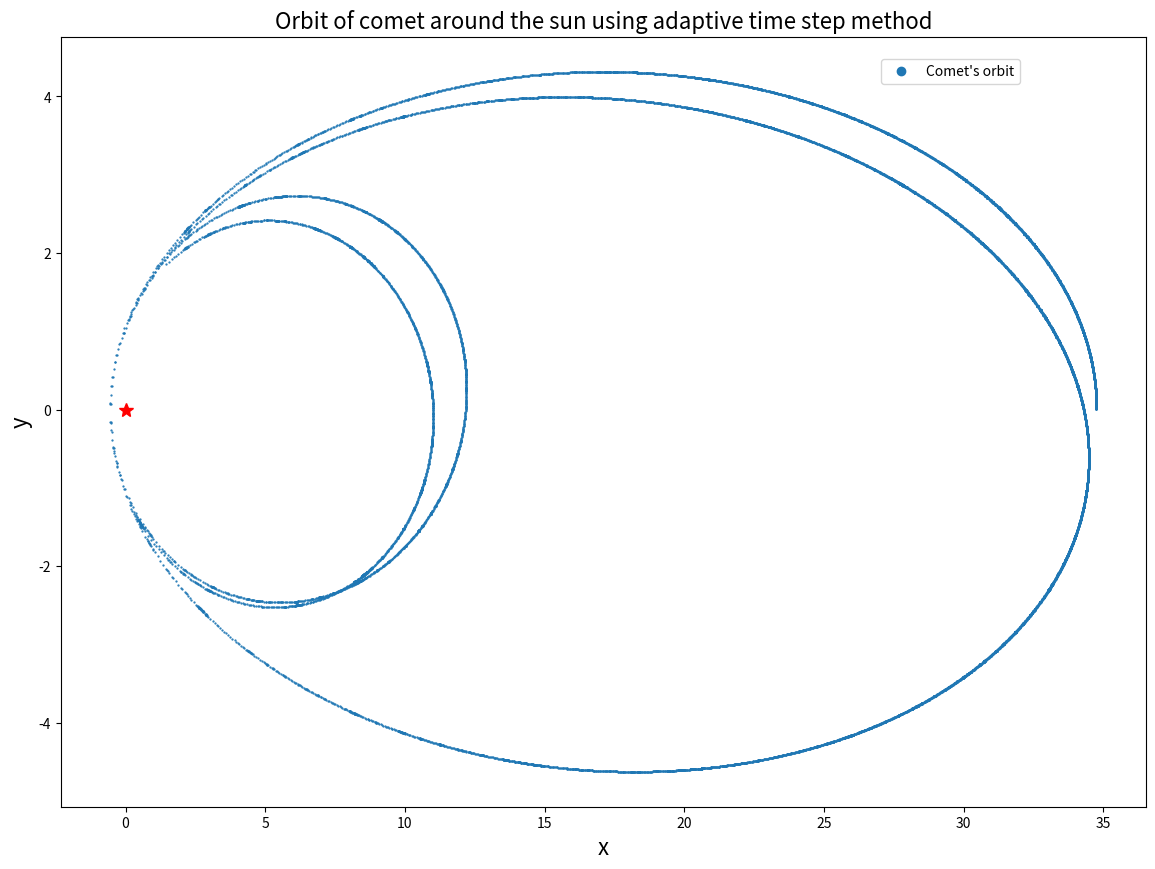

The matplotlib source for this figure:
#!/usr/bin/env python3
# -*- coding: utf-8 -*-
"""
Created on Tue Mar  2 12:05:11 2021

"""

import numpy as np
import matplotlib.pyplot as plt


def acc(r, v, t):
    "input position as list: r = [x, y], input velocity as list: v = [vx, vy]"
    x = r[0]
    y = r[1]

    #using mass in solar masses, time in earth years and distances in AU 
    GM = 4*(np.pi)**2
    
    #magnitude of r 
    r = np.sqrt(abs(x)**2 + abs(y)**2)
    
    #calculate acceleration in x and y dimension
    ax = -GM*x/r**3
    ay = -GM*y/r**3
    
    #output acceleration 
    return np.array([ax, ay])

def vel(r, v, t):
    "input position and velocity vectors and output velocity vector"
    return v 

def mag(arr):
    "simple function to return magnitude of two dimensional array"
    return np.sqrt(abs(arr[0])**2 + abs(arr[1])**2)


#creating empty lists to assign values to 
x_points = []
vx_points = []
y_points = []
vy_points = []
t_points = []

r = np.array([34.759358,0])  #in AU 
v = np.array([0, 0.185647])  #dimensionless velocity 

def RK_step_r(func, r, v, t, h):
    k1 = h * func(r,v, t)
    k2 = h * func(r + k1/2,v, t+h/2)
    k3 = h * func(r + k2/2,v,  t+h/2)
    k4 = h * func(r + k3, v, t + h)
    
    return (k1 + 2*k2 + 2*k3 + k4)/6

def RK_step_v(func, r, v, t, h):
    k1 = h * func(r,v, t)
    k2 = h * func(r, v + k1/2, t+h/2)
    k3 = h * func(r, v + k2/2,  t+h/2)
    k4 = h * func(r, v + k3, t + h)
    
    return (k1 + 2*k2 + 2*k3 + k4)/6

h_min = 0.0009  #minimum time step 
h_max = 0.02   #maximum time step 
h = 0.01
t = 0 
r_min = 1e-4   #minimum tolerated value for r (used fixed timestep at values close to zero)
t_max = 140
tol = 0.00000000001     #tolerated error 
steps = 0    #count for number of steps 

while t < t_max:    

    r_inter = r + RK_step_r(vel, r, v, t, h) #one step of size h 
    r_single = r_inter + RK_step_r(vel, r, v, t, h)  #step of 2h through two individual steps h 
    r_double = r + RK_step_r(vel, r, v, t, 2*h)  #one step of size 2h 
    
        
    v_inter = v + RK_step_v(acc, r, v, t, h)   #step of h 
    v_single = v_inter + RK_step_v(acc, r, v, t, h)    #step of 2h through two individual steps h 
    v_double = v + RK_step_v(acc, r, v, t, 2*h)    #step of 2h 
    
    #error is difference between step of 2h and two steps of h (error scaled up)
    error = (abs((mag(r_double)) - (mag(r_single)))/abs(mag(r_double)))*10000000000
    #print(error)
    
    if (abs(r_inter[1]) < r_min) | (abs(r_inter[0]) < r_min):  #loop to use a fixed small step size for very small values 
        if h != h_min: 
            h = h_min
    else: 
        
        if (error > tol) and (h > h_min):   
            #decrease/halve step size 
            r = r + RK_step_r(vel, r, v, t, h/2)
            v = v + RK_step_v(acc, r, v, t, h/2)
            h = h/2
            #print('half')
        
        
        
        elif (error < tol) & (h < h_max): 
            #increase/double step size 
            r = r + RK_step_r(vel, r, v, t, 2*h)
            v = v + RK_step_v(acc, r, v, t, 2*h)
            h = h*2
            #print('double')
            
    
        else: 
            #leave step size 
            r = r + RK_step_r(vel, r, v, t, h)
            v = v + RK_step_v(acc, r, v, t, h)
            #print('same')
         
        
    #print(h)
    
    x_points.append(r[0])
    y_points.append(r[1])
    
    vx_points.append(v[0])
    vy_points.append(v[1])
    t_points.append(t)
    
    t = t + h 
    steps = steps + 1

print('Steps per time unit is {:.0f}'.format(steps/t_max))

plt.figure(figsize=(14,10))
plt.plot(x_points, y_points, ls='None', marker='o', ms=0.6, label="Comet's orbit")


plt.xlabel('x', fontsize=16)
plt.ylabel('y', fontsize=16)
plt.title('Orbit of comet around the sun using adaptive time step method', fontsize=16)    
plt.plot(0,0, 'ro', marker='*', ms=10)
plt.legend(markerscale=10., bbox_to_anchor=(0.75, 0.98))
plt.show()
